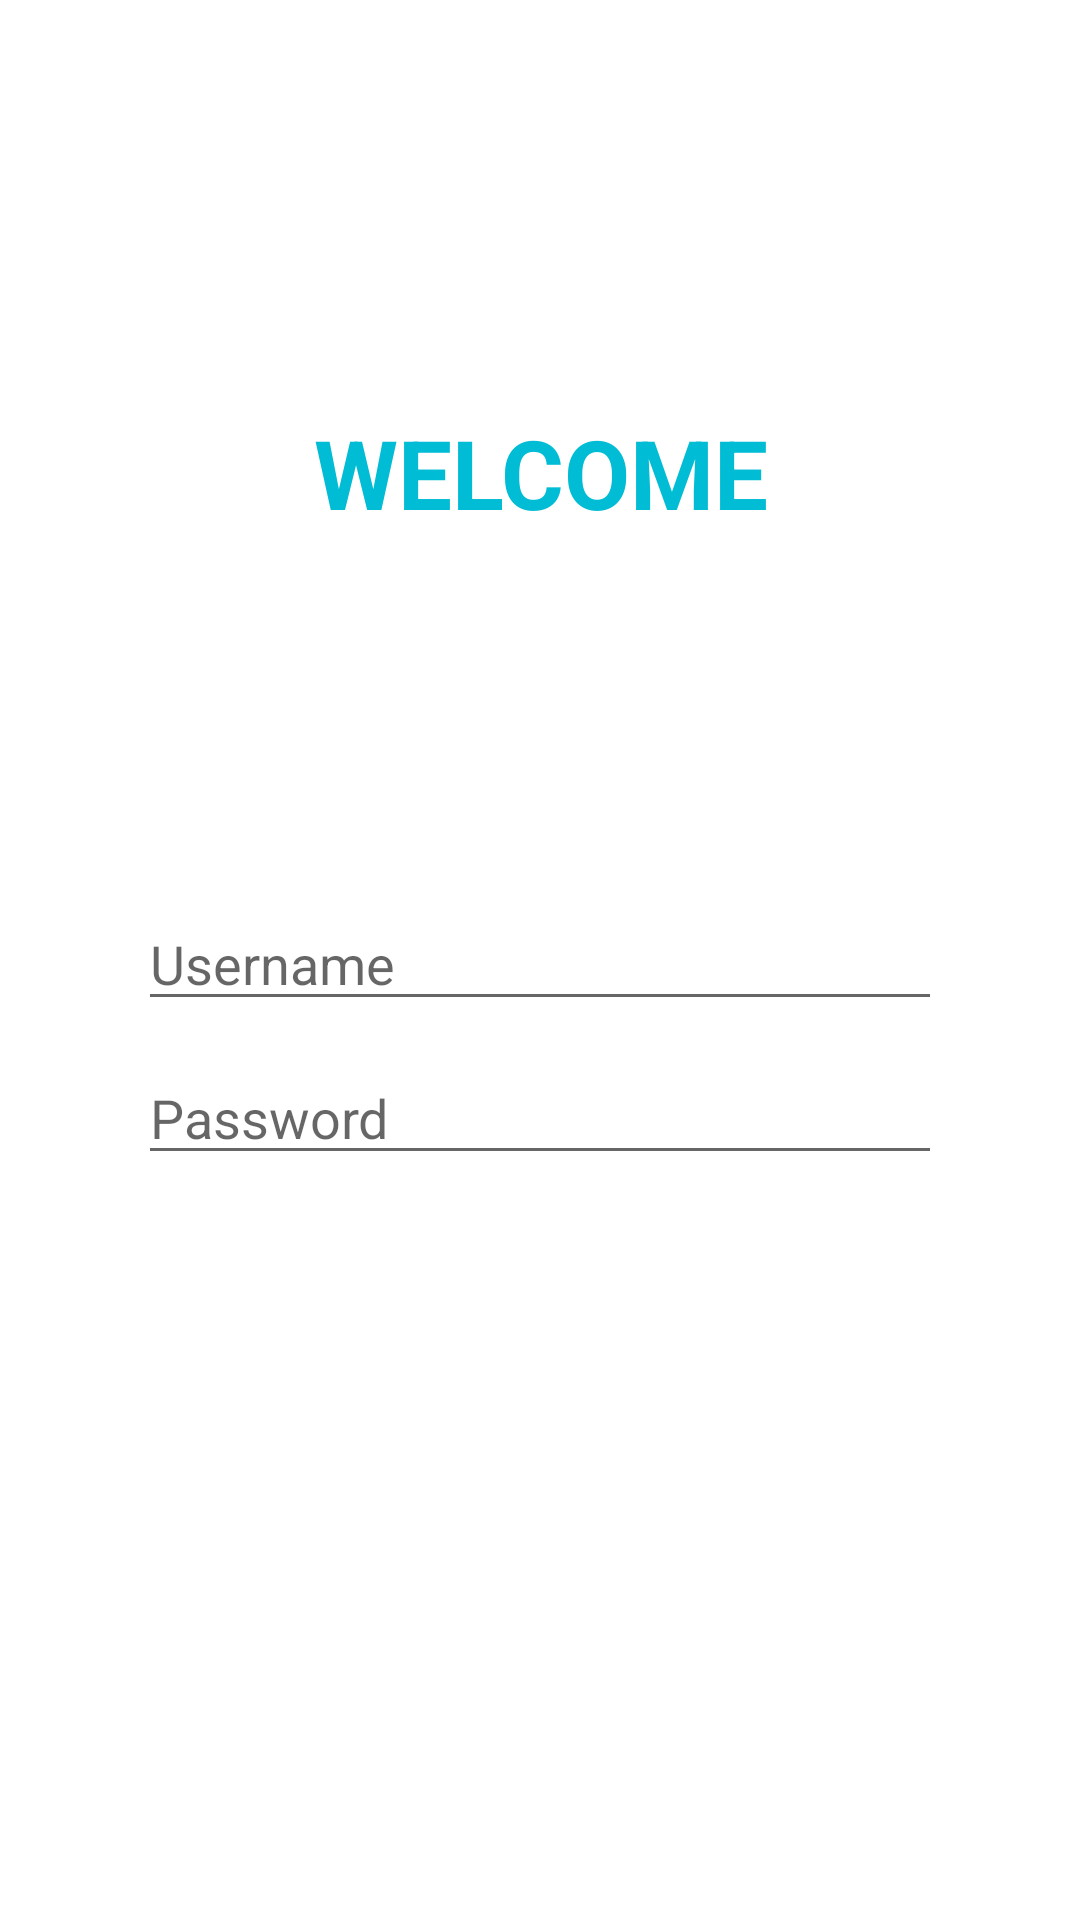

Android layout source for this screen:
<!-- AndroidManifest.xml: application theme AppTheme -->
<!-- res/layout/activity_login.xml -->
<?xml version="1.0" encoding="utf-8"?>
<androidx.constraintlayout.widget.ConstraintLayout xmlns:android="http://schemas.android.com/apk/res/android"
    xmlns:app="http://schemas.android.com/apk/res-auto"
    xmlns:tools="http://schemas.android.com/tools"
    android:layout_width="match_parent"
    android:layout_height="match_parent"
    android:padding="16dp"
    tools:context=".LoginActivity">


    <TextView
        android:id="@+id/textView"
        android:layout_width="match_parent"
        android:layout_height="wrap_content"
        android:layout_marginTop="120dp"
        android:gravity="center"
        android:text="WELCOME"
        android:textColor="#00BCD4"
        android:textSize="32sp"
        android:textStyle="bold"
        app:layout_constraintTop_toTopOf="parent"
        tools:layout_editor_absoluteX="16dp" />

    <EditText
        android:id="@+id/txtUserName"
        android:layout_width="match_parent"
        android:layout_height="wrap_content"
        android:layout_marginStart="30dp"
        android:layout_marginTop="120dp"
        android:layout_marginEnd="30dp"
        android:hint="Username"
        android:inputType="textPersonName"
        app:layout_constraintEnd_toEndOf="parent"
        app:layout_constraintStart_toStartOf="parent"
        app:layout_constraintTop_toBottomOf="@+id/textView" />

    <EditText
        android:id="@+id/txtPassword"
        android:layout_width="match_parent"
        android:layout_height="wrap_content"
        android:layout_marginStart="30dp"
        android:layout_marginTop="10dp"
        android:layout_marginEnd="30dp"
        android:hint="Password"
        android:inputType="textPassword"
        app:layout_constraintEnd_toEndOf="parent"
        app:layout_constraintStart_toStartOf="parent"
        app:layout_constraintTop_toBottomOf="@+id/txtUserName" />

    <Button
        android:id="@+id/btnLogin"
        style="@style/Widget.MaterialComponents.Button.UnelevatedButton"
        android:layout_width="match_parent"
        android:layout_height="wrap_content"
        android:layout_marginStart="45dp"
        android:layout_marginTop="55dp"
        android:layout_marginEnd="45dp"
        android:insetLeft="0dp"
        android:insetTop="0dp"
        android:insetRight="0dp"
        android:insetBottom="0dp"
        android:text="LOGIN"
        android:textAllCaps="false"
        app:backgroundTint="#00BCD4"
        app:layout_constraintEnd_toEndOf="parent"
        app:layout_constraintStart_toStartOf="parent"
        app:layout_constraintTop_toBottomOf="@+id/txtPassword" />


</androidx.constraintlayout.widget.ConstraintLayout>
<!-- resources referenced by this layout -->
<resources>
  <style name="AppTheme" parent="Theme.MaterialComponents.Light.NoActionBar">
          
          <item name="colorPrimary">@color/colorPrimary</item>
          <item name="colorPrimaryDark">@color/colorPrimaryDark</item>
          <item name="colorAccent">@color/colorAccent</item>
          <item name="bottomSheetDialogTheme">@style/AppBottomSheetDialogTheme</item>
      </style>
  <style name="AppBottomSheetDialogTheme" parent="Theme.Design.Light.BottomSheetDialog">
          <item name="bottomSheetStyle">@style/AppModalStyle</item>
      </style>
  <style name="AppModalStyle" parent="Widget.Design.BottomSheet.Modal">
          <item name="android:background">@drawable/bottom_sheet_background</item>
      </style>
  <!-- not gathered from this repository: default colours our renderer supplied (Android Studio template values) -->
  <color name="colorPrimary">#FF6200EE</color>
  <color name="colorPrimaryDark">#FF3700B3</color>
  <color name="colorAccent">#FF03DAC5</color>
</resources>
